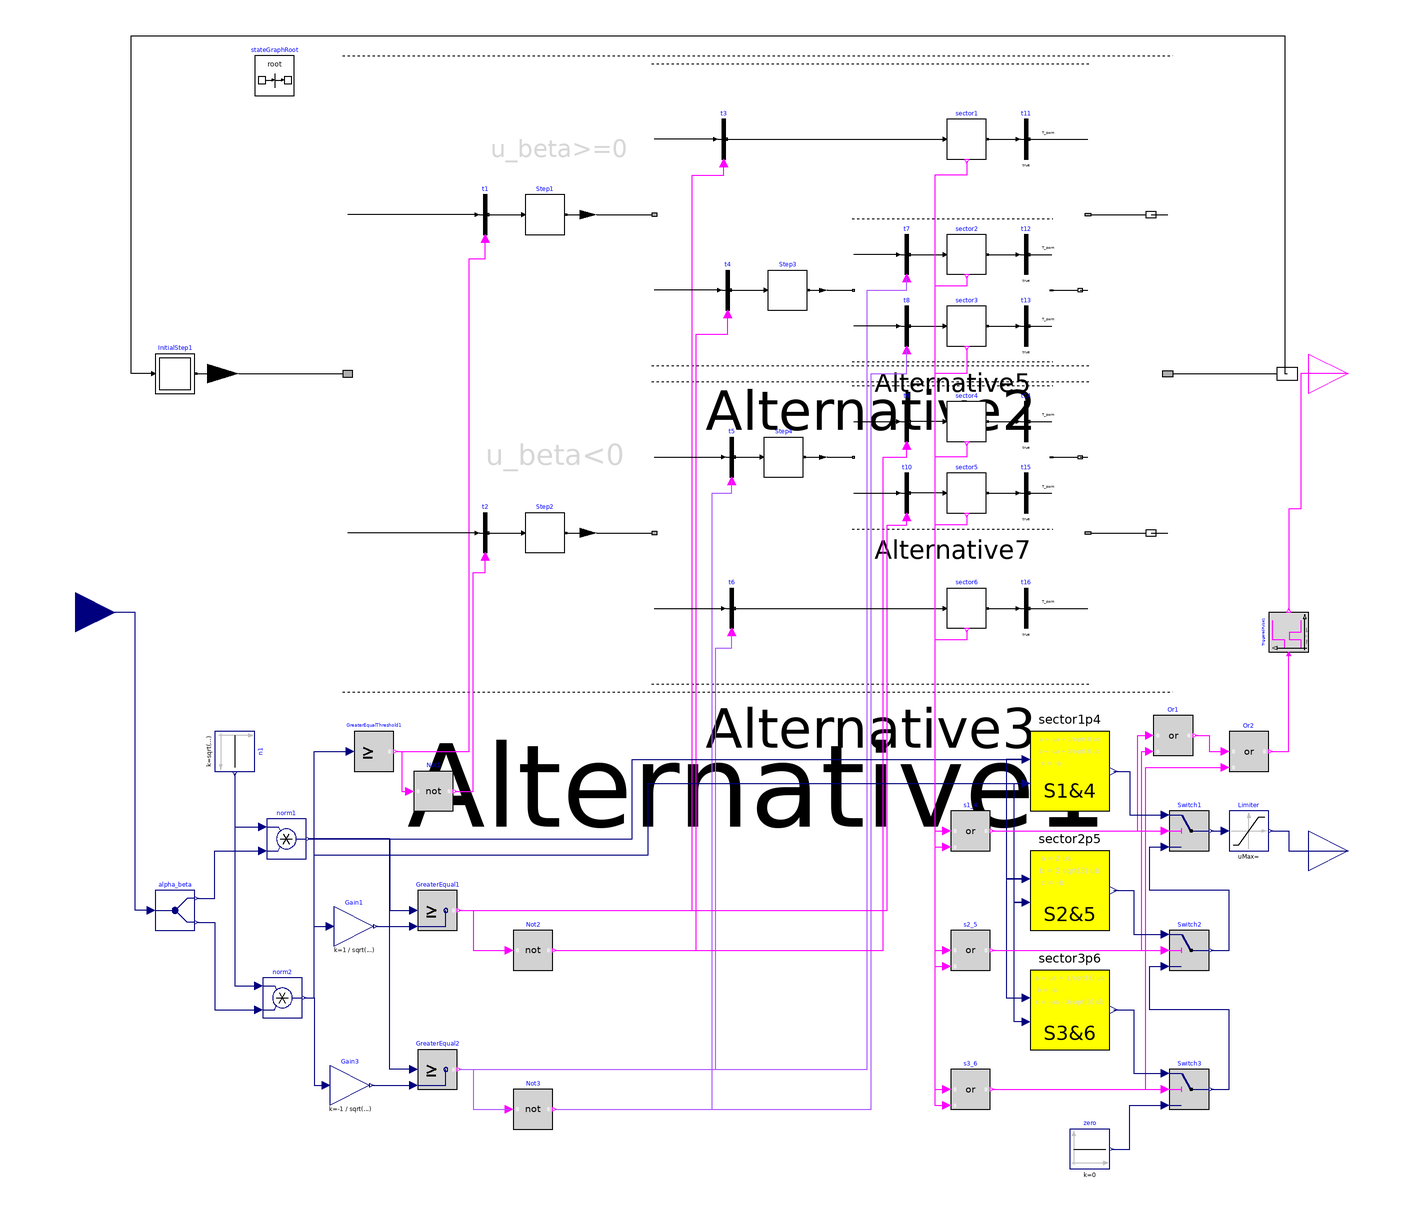

The component connection diagram of the Modelica model below, drawn from its own Placement and Line annotations.

model SVMlogic "Logical part for SVM"

      parameter SI.Time T_pwm "cycle time pwm";
      inner Modelica.StateGraph.StateGraphRoot stateGraphRoot
        annotation (Placement(transformation(extent={{-240,260},{-200,280}})));
      Modelica.StateGraph.Alternative Alternative1
        annotation (Placement(transformation(extent={{-238,-40},{284,280}})));
      Modelica.Blocks.Interfaces.RealInput u_alpha_beta[2]
        annotation (Placement(transformation(extent={{-340,-20},{-300,20}})));
      Modelica.Blocks.Math.Product norm1 annotation (Placement(transformation(
              extent={{-224,-124},{-204,-104}})));
      Modelica.Blocks.Sources.Constant n1(k=sqrt(3/2)) annotation (Placement(
            transformation(
            origin={-240,-70},
            extent={{-10,-10},{10,10}},
            rotation=270)));
      Modelica.StateGraph.StepWithSignal sector2
        annotation (Placement(transformation(extent={{118,170},{138,190}})));
      Modelica.StateGraph.TransitionWithSignal t1
        annotation (Placement(transformation(extent={{-124,190},{-104,210}})));
      Modelica.Blocks.Logical.GreaterEqual GreaterEqual1 annotation (Placement(
            transformation(extent={{-148,-160},{-128,-140}})));
      Modelica.Blocks.Math.Gain Gain1(k=1/sqrt(3)) annotation (Placement(
            transformation(extent={{-190,-168},{-170,-148}})));
      Modelica.Blocks.Logical.GreaterEqualThreshold GreaterEqualThreshold1
        annotation (Placement(transformation(extent={{-180,-80},{-160,-60}})));
      Modelica.Blocks.Logical.Not Not1
        annotation (Placement(transformation(extent={{-150,-100},{-130,-80}})));
      Modelica.Blocks.Math.Product norm2 annotation (Placement(transformation(
              extent={{-226,-204},{-206,-184}})));
      Modelica.Blocks.Logical.GreaterEqual GreaterEqual2 annotation (Placement(
            transformation(extent={{-148,-240},{-128,-220}})));
      Modelica.Blocks.Math.Gain Gain3(k=-1/sqrt(3)) annotation (Placement(
            transformation(extent={{-192,-248},{-172,-228}})));
      Modelica.StateGraph.TransitionWithSignal t2
        annotation (Placement(transformation(extent={{-124,30},{-104,50}})));
      Modelica.StateGraph.Alternative Alternative2
        annotation (Placement(transformation(extent={{-58,124},{218,276}})));
      Modelica.StateGraph.Step Step1
        annotation (Placement(transformation(extent={{-94,190},{-74,210}})));
      Modelica.StateGraph.Step Step2
        annotation (Placement(transformation(extent={{-94,30},{-74,50}})));
      Modelica.StateGraph.Alternative Alternative3
        annotation (Placement(transformation(extent={{-58,-36},{218,116}})));
      Modelica.StateGraph.Alternative Alternative5
        annotation (Placement(transformation(extent={{58,126},{184,198}})));
      Modelica.StateGraph.Alternative Alternative7
        annotation (Placement(transformation(extent={{58,42},{184,114}})));
      Modelica.StateGraph.TransitionWithSignal t3
        annotation (Placement(transformation(extent={{-4,228},{16,248}})));
      Modelica.StateGraph.TransitionWithSignal t4
        annotation (Placement(transformation(extent={{-2,152},{18,172}})));
      Modelica.StateGraph.Step Step3
        annotation (Placement(transformation(extent={{28,152},{48,172}})));
      Modelica.StateGraph.Step Step4
        annotation (Placement(transformation(extent={{26,68},{46,88}})));
      Modelica.StateGraph.TransitionWithSignal t5
        annotation (Placement(transformation(extent={{0,68},{20,88}})));
      Modelica.StateGraph.TransitionWithSignal t6
        annotation (Placement(transformation(extent={{0,-8},{20,12}})));
      Modelica.Blocks.Logical.Not Not2
        annotation (Placement(transformation(extent={{-100,-180},{-80,-160}})));
      Modelica.Blocks.Logical.Not Not3
        annotation (Placement(transformation(extent={{-100,-260},{-80,-240}})));
      Modelica.StateGraph.TransitionWithSignal t7
        annotation (Placement(transformation(extent={{88,170},{108,190}})));
      Modelica.StateGraph.TransitionWithSignal t8
        annotation (Placement(transformation(extent={{88,134},{108,154}})));
      Modelica.StateGraph.TransitionWithSignal t9
        annotation (Placement(transformation(extent={{88,86},{108,106}})));
      Modelica.StateGraph.TransitionWithSignal t10
        annotation (Placement(transformation(extent={{88,50},{108,70}})));
      Modelica.StateGraph.StepWithSignal sector3
        annotation (Placement(transformation(extent={{118,134},{138,154}})));
      Modelica.StateGraph.StepWithSignal sector1
        annotation (Placement(transformation(extent={{118,228},{138,248}})));
      Modelica.StateGraph.StepWithSignal sector6
        annotation (Placement(transformation(extent={{118,-8},{138,12}})));
      Modelica.StateGraph.StepWithSignal sector5
        annotation (Placement(transformation(extent={{118,50},{138,70}})));
      Modelica.StateGraph.StepWithSignal sector4
        annotation (Placement(transformation(extent={{118,86},{138,106}})));
      Modelica.StateGraph.Transition t11(enableTimer=true, waitTime=T_pwm)
        annotation (Placement(transformation(extent={{148,228},{168,248}})));
      Modelica.StateGraph.Transition t12(enableTimer=true, waitTime=T_pwm)
        annotation (Placement(transformation(extent={{148,170},{168,190}})));
      Modelica.StateGraph.Transition t13(enableTimer=true, waitTime=T_pwm)
        annotation (Placement(transformation(extent={{148,134},{168,154}})));
      Modelica.StateGraph.Transition t16(enableTimer=true, waitTime=T_pwm)
        annotation (Placement(transformation(extent={{148,-8},{168,12}})));
      Modelica.StateGraph.Transition t15(enableTimer=true, waitTime=T_pwm)
        annotation (Placement(transformation(extent={{148,50},{168,70}})));
      Modelica.StateGraph.Transition t14(enableTimer=true, waitTime=T_pwm)
        annotation (Placement(transformation(extent={{148,86},{168,106}})));
      Modelica.Blocks.Logical.Or s1_4
        annotation (Placement(transformation(extent={{120,-120},{140,-100}})));
      Modelica.Blocks.Logical.Or s2_5
        annotation (Placement(transformation(extent={{120,-180},{140,-160}})));
      Modelica.Blocks.Logical.Or s3_6
        annotation (Placement(transformation(extent={{120,-250},{140,-230}})));
      Modelica.Blocks.Sources.Constant zero[3](each k=0)
        annotation (Placement(transformation(extent={{180,-280},{200,-260}})));
      SVMsector1p4 sector1p4
        annotation (Placement(transformation(extent={{160,-100},{200,-60}})));
      SVMsector2p5 sector2p5
        annotation (Placement(transformation(extent={{160,-160},{200,-120}})));
      SVMsector3p6 sector3p6
        annotation (Placement(transformation(extent={{160,-220},{200,-180}})));
      Modelica.Blocks.Nonlinear.Limiter Limiter[3]
        annotation (Placement(transformation(extent={{260,-120},{280,-100}})));
      Modelica.Blocks.Logical.Switch Switch1[3]
        annotation (Placement(transformation(extent={{230,-120},{250,-100}})));
      Modelica.Blocks.Logical.Switch Switch2[3]
        annotation (Placement(transformation(extent={{230,-180},{250,-160}})));
      Modelica.Blocks.Logical.Switch Switch3[3]
        annotation (Placement(transformation(extent={{230,-250},{250,-230}})));
      Modelica.Blocks.Interfaces.RealOutput dutyRatio[3]
        annotation (Placement(transformation(extent={{300,-140},{340,-100}})));
      Modelica.Blocks.Routing.DeMultiplex2 alpha_beta annotation (Placement(
            transformation(extent={{-280,-160},{-260,-140}})));
      Modelica.Blocks.Interfaces.BooleanOutput trigger
        annotation (Placement(transformation(extent={{300,100},{340,140}})));
      Modelica.StateGraph.InitialStep InitialStep1
        annotation (Placement(transformation(extent={{-280,110},{-260,130}})));
      Modelica.Blocks.Logical.Or Or1
        annotation (Placement(transformation(extent={{222,-72},{242,-52}})));
      Modelica.Blocks.Logical.Or Or2
        annotation (Placement(transformation(extent={{260,-80},{280,-60}})));
      TriggeredPulse TriggeredPulse1(T_pulse=1/10*T_pwm) annotation (Placement(
            transformation(
            origin={290,-10},
            extent={{-10,-10},{10,10}},
            rotation=90)));

    equation
      connect(Gain1.y, GreaterEqual1.u2)
        annotation (Line(points={{-169,-158},{-150,-158}}, color={0,0,127}));
      connect(norm2.y, GreaterEqualThreshold1.u) annotation (Line(points={{-205,
              -194},{-200,-194},{-200,-70},{-182,-70}}, color={0,0,127}));
      connect(Gain3.y, GreaterEqual2.u2)
        annotation (Line(points={{-171,-238},{-150,-238}}, color={0,0,127}));
      connect(norm1.y, GreaterEqual1.u1) annotation (Line(points={{-203,-114},{
              -162,-114},{-162,-150},{-150,-150}}, color={0,0,127}));
      connect(GreaterEqual2.u1, norm1.y) annotation (Line(points={{-150,-230},{
              -162,-230},{-162,-114},{-203,-114}}, color={0,0,127}));
      connect(norm2.y, Gain3.u) annotation (Line(points={{-205,-194},{-200,-194},
              {-200,-238},{-194,-238}}, color={0,0,127}));
      connect(GreaterEqualThreshold1.y, Not1.u) annotation (Line(points={{-159,
              -70},{-156,-70},{-156,-90},{-152,-90}}, color={255,0,255}));
      connect(GreaterEqualThreshold1.y, t1.condition) annotation (Line(points={
              {-159,-70},{-122,-70},{-122,178},{-114,178},{-114,188}}, color={
              255,0,255}));
      connect(t1.outPort, Step1.inPort[1])
        annotation (Line(points={{-112.5,200},{-95,200}}, color={0,0,0}));
      connect(Step1.outPort[1], Alternative2.inPort)
        annotation (Line(points={{-73.5,200},{-62.14,200}}, color={0,0,0}));
      connect(t2.outPort, Step2.inPort[1])
        annotation (Line(points={{-112.5,40},{-95,40}}, color={0,0,0}));
      connect(Step2.outPort[1], Alternative3.inPort)
        annotation (Line(points={{-73.5,40},{-62.14,40}}, color={0,0,0}));
      connect(Step3.outPort[1], Alternative5.inPort)
        annotation (Line(points={{48.5,162},{56.11,162}}, color={0,0,0}));
      connect(t4.outPort, Step3.inPort[1])
        annotation (Line(points={{9.5,162},{27,162}}, color={0,0,0}));
      connect(t5.outPort, Step4.inPort[1])
        annotation (Line(points={{11.5,78},{25,78}}, color={0,0,0}));
      connect(Step4.outPort[1], Alternative7.inPort)
        annotation (Line(points={{46.5,78},{56.11,78}}, color={0,0,0}));
      connect(GreaterEqual1.y, t3.condition) annotation (Line(points={{-127,-150},
              {-10,-150},{-10,220},{6,220},{6,226}}, color={255,0,255}));
      connect(Not1.y, t2.condition) annotation (Line(points={{-129,-90},{-120,-90},
              {-120,20},{-114,20},{-114,28}}, color={255,0,255}));
      connect(GreaterEqual1.y, Not2.u) annotation (Line(points={{-127,-150},{-120,
              -150},{-120,-170},{-102,-170}}, color={255,0,255}));
      connect(GreaterEqual2.y, Not3.u) annotation (Line(points={{-127,-230},{-120,
              -230},{-120,-250},{-102,-250}}, color={170,85,255}));
      connect(Not2.y, t4.condition) annotation (Line(points={{-79,-170},{-8,-170},
              {-8,140},{8,140},{8,150}}, color={255,0,255}));
      connect(GreaterEqual2.y, t6.condition) annotation (Line(points={{-127,-230},
              {2,-230},{2,-18},{10,-18},{10,-10}}, color={170,85,255}));
      connect(Not3.y, t5.condition) annotation (Line(points={{-79,-250},{0,-250},
              {0,60},{10,60},{10,66}},color={170,85,255}));
      connect(GreaterEqual2.y, t7.condition) annotation (Line(points={{-127,-230},
              {78,-230},{78,162},{98,162},{98,168}}, color={170,85,255}));
      connect(Not3.y, t8.condition) annotation (Line(points={{-79,-250},{80,-250},
              {80,120},{98,120},{98,132}}, color={170,85,255}));
      connect(GreaterEqual1.y, t10.condition) annotation (Line(points={{-127,-150},
              {88,-150},{88,44},{98,44},{98,48}}, color={255,0,255}));
      connect(Not2.y, t9.condition) annotation (Line(points={{-79,-170},{86,-170},
              {86,78},{98,78},{98,84}}, color={255,0,255}));
      connect(t2.inPort, Alternative1.split[2])
        annotation (Line(points={{-118,40},{-183.19,40}}, color={0,0,0}));
      connect(t1.inPort, Alternative1.split[1])
        annotation (Line(points={{-118,200},{-183.19,200}}, color={0,0,0}));
      connect(t3.inPort, Alternative2.split[1])
        annotation (Line(points={{2,238},{-29.02,238}}, color={0,0,0}));
      connect(t4.inPort, Alternative2.split[2])
        annotation (Line(points={{4,162},{-29.02,162}}, color={0,0,0}));
      connect(t7.inPort, Alternative5.split[1])
        annotation (Line(points={{94,180},{71.23,180}}, color={0,0,0}));
      connect(t8.inPort, Alternative5.split[2])
        annotation (Line(points={{94,144},{71.23,144}}, color={0,0,0}));
      connect(t7.outPort, sector2.inPort[1])
        annotation (Line(points={{99.5,180},{117,180}}, color={0,0,0}));
      connect(sector4.inPort[1], t9.outPort)
        annotation (Line(points={{117,96},{99.5,96}}, color={0,0,0}));
      connect(sector5.inPort[1], t10.outPort)
        annotation (Line(points={{117,60},{99.5,60}}, color={0,0,0}));
      connect(t3.outPort, sector1.inPort[1])
        annotation (Line(points={{7.5,238},{117,238}}, color={0,0,0}));
      connect(t6.outPort, sector6.inPort[1])
        annotation (Line(points={{11.5,2},{117,2}}, color={0,0,0}));
      connect(t8.outPort, sector3.inPort[1])
        annotation (Line(points={{99.5,144},{117,144}}, color={0,0,0}));
      connect(Alternative5.outPort, Alternative2.join[2])
        annotation (Line(points={{185.26,162},{189.02,162}}, color={0,0,0}));
      connect(Alternative3.outPort, Alternative1.join[2])
        annotation (Line(points={{220.76,40},{229.19,40}}, color={0,0,0}));
      connect(Alternative2.outPort, Alternative1.join[1])
        annotation (Line(points={{220.76,200},{229.19,200}}, color={0,0,0}));
      connect(sector1.outPort[1], t11.inPort)
        annotation (Line(points={{138.5,238},{154,238}}, color={0,0,0}));
      connect(sector5.outPort[1], t15.inPort)
        annotation (Line(points={{138.5,60},{154,60}}, color={0,0,0}));
      connect(sector4.outPort[1], t14.inPort)
        annotation (Line(points={{138.5,96},{154,96}}, color={0,0,0}));
      connect(sector6.outPort[1], t16.inPort)
        annotation (Line(points={{138.5,2},{154,2}}, color={0,0,0}));
      connect(sector3.outPort[1], t13.inPort)
        annotation (Line(points={{138.5,144},{154,144}}, color={0,0,0}));
      connect(sector2.outPort[1], t12.inPort)
        annotation (Line(points={{138.5,180},{154,180}}, color={0,0,0}));
      connect(t12.outPort, Alternative5.join[1])
        annotation (Line(points={{159.5,180},{170.77,180}}, color={0,0,0}));
      connect(t13.outPort, Alternative5.join[2])
        annotation (Line(points={{159.5,144},{170.77,144}}, color={0,0,0}));
      connect(t11.outPort, Alternative2.join[1])
        annotation (Line(points={{159.5,238},{189.02,238}}, color={0,0,0}));
      connect(sector1.active, s1_4.u1) annotation (Line(points={{128,227},{128,
              220},{112,220},{112,-110},{118,-110}}, color={255,0,255}));
      connect(sector2.active, s2_5.u1) annotation (Line(points={{128,169},{128,
              164},{112,164},{112,-170},{118,-170}}, color={255,0,255}));
      connect(sector3.active, s3_6.u1) annotation (Line(points={{128,133},{128,
              120},{112,120},{112,-240},{118,-240}}, color={255,0,255}));
      connect(sector1p4.u_alpha, sector2p5.u_alpha) annotation (Line(points={{
              158,-74},{148,-74},{148,-134},{158,-134}}, color={0,0,127}));
      connect(sector2p5.u_alpha, sector3p6.u_alpha) annotation (Line(points={{
              158,-134},{148,-134},{148,-194},{158,-194}}, color={0,0,127}));
      connect(sector3p6.u_beta, sector2p5.u_beta) annotation (Line(points={{158,
              -206},{152,-206},{152,-146},{158,-146}}, color={0,0,127}));
      connect(sector2p5.u_beta, sector1p4.u_beta) annotation (Line(points={{158,
              -146},{152,-146},{152,-86},{158,-86}}, color={0,0,127}));
      connect(Switch3.y, Switch2.u3) annotation (Line(points={{251,-240},{260,-240},
              {260,-200},{220,-200},{220,-178},{228,-178}}, color={0,0,127}));
      connect(Switch2.y, Switch1.u3) annotation (Line(points={{251,-170},{260,-170},
              {260,-140},{220,-140},{220,-118},{228,-118}}, color={0,0,127}));
      connect(Switch1.y, Limiter.u)
        annotation (Line(points={{251,-110},{258,-110}}, color={0,0,127}));
      connect(Limiter.y, dutyRatio) annotation (Line(points={{281,-110},{290,-110},
              {290,-120},{320,-120}}, color={0,0,127}));
      connect(s1_4.y, Switch1[1].u2)
        annotation (Line(points={{141,-110},{228,-110}}, color={255,0,255}));
      connect(s1_4.y, Switch1[2].u2)
        annotation (Line(points={{141,-110},{228,-110}}, color={255,0,255}));
      connect(s1_4.y, Switch1[3].u2)
        annotation (Line(points={{141,-110},{228,-110}}, color={255,0,255}));
      connect(s2_5.y, Switch2[1].u2)
        annotation (Line(points={{141,-170},{228,-170}}, color={255,0,255}));
      connect(s2_5.y, Switch2[2].u2)
        annotation (Line(points={{141,-170},{228,-170}}, color={255,0,255}));
      connect(s2_5.y, Switch2[3].u2)
        annotation (Line(points={{141,-170},{228,-170}}, color={255,0,255}));
      connect(s3_6.y, Switch3[1].u2)
        annotation (Line(points={{141,-240},{228,-240}}, color={255,0,255}));
      connect(s3_6.y, Switch3[2].u2)
        annotation (Line(points={{141,-240},{228,-240}}, color={255,0,255}));
      connect(s3_6.y, Switch3[3].u2)
        annotation (Line(points={{141,-240},{228,-240}}, color={255,0,255}));
      connect(zero.y, Switch3.u3) annotation (Line(points={{201,-270},{210,-270},
              {210,-248},{228,-248}}, color={0,0,127}));
      connect(alpha_beta.y1[1], norm1.u2) annotation (Line(points={{-259,-144},
              {-250,-144},{-250,-120},{-226,-120}}, color={0,0,127}));
      connect(alpha_beta.u, u_alpha_beta) annotation (Line(points={{-282,-150},
              {-290,-150},{-290,0},{-320,0}}, color={0,0,127}));
      connect(alpha_beta.y2[1], norm2.u2) annotation (Line(points={{-259,-156},
              {-250,-156},{-250,-200},{-228,-200}}, color={0,0,127}));
      connect(norm2.y, Gain1.u) annotation (Line(points={{-205,-194},{-200,-194},
              {-200,-158},{-192,-158}}, color={0,0,127}));
      connect(InitialStep1.outPort[1], Alternative1.inPort)
        annotation (Line(points={{-259.5,120},{-245.83,120}}, color={0,0,0}));
      connect(InitialStep1.inPort[1], Alternative1.outPort) annotation (Line(
            points={{-281,120},{-292,120},{-292,290},{288,290},{288,120},{
              289.22,120}}, color={0,0,0}));
      connect(s1_4.y, Or1.u1) annotation (Line(points={{141,-110},{214,-110},{
              214,-62},{220,-62}}, color={255,0,255}));
      connect(s2_5.y, Or1.u2) annotation (Line(points={{141,-170},{216,-170},{
              216,-70},{220,-70}}, color={255,0,255}));
      connect(Or1.y, Or2.u1) annotation (Line(points={{243,-62},{250,-62},{250,
              -70},{258,-70}}, color={255,0,255}));
      connect(s3_6.y, Or2.u2) annotation (Line(points={{141,-240},{218,-240},{
              218,-78},{258,-78}}, color={255,0,255}));
      connect(norm1.y, sector1p4.u_alpha) annotation (Line(points={{-203,-114},
              {-40,-114},{-40,-74},{158,-74}}, color={0,0,127}));
      connect(norm2.y, sector1p4.u_beta) annotation (Line(points={{-205,-194},{
              -200,-194},{-200,-122},{-32,-122},{-32,-86},{158,-86}}, color={0,
              0,127}));
      connect(Alternative3.split[2], t6.inPort)
        annotation (Line(points={{-29.02,2},{6,2}}, color={0,0,0}));
      connect(Alternative3.split[1], t5.inPort)
        annotation (Line(points={{-29.02,78},{6,78}}, color={0,0,0}));
      connect(Alternative7.split[1], t9.inPort)
        annotation (Line(points={{71.23,96},{94,96}}, color={0,0,0}));
      connect(Alternative7.split[2], t10.inPort)
        annotation (Line(points={{71.23,60},{94,60}}, color={0,0,0}));
      connect(t14.outPort, Alternative7.join[1])
        annotation (Line(points={{159.5,96},{170.77,96}}, color={0,0,0}));
      connect(t15.outPort, Alternative7.join[2])
        annotation (Line(points={{159.5,60},{170.77,60}}, color={0,0,0}));
      connect(t16.outPort, Alternative3.join[2])
        annotation (Line(points={{159.5,2},{189.02,2}}, color={0,0,0}));
      connect(Alternative7.outPort, Alternative3.join[1])
        annotation (Line(points={{185.26,78},{189.02,78}}, color={0,0,0}));
      connect(sector4.active, s1_4.u2) annotation (Line(points={{128,85},{128,
              78},{112,78},{112,-118},{118,-118}}, color={255,0,255}));
      connect(sector5.active, s2_5.u2) annotation (Line(points={{128,49},{128,
              44},{112,44},{112,-178},{118,-178}}, color={255,0,255}));
      connect(sector6.active, s3_6.u2) annotation (Line(points={{128,-9},{128,-14},
              {112,-14},{112,-248},{118,-248}}, color={255,0,255}));
      connect(sector3p6.abc, Switch3.u1) annotation (Line(points={{202,-200},{
              212,-200},{212,-232},{228,-232}}, color={0,0,127}));
      connect(sector2p5.abc, Switch2.u1) annotation (Line(points={{202,-140},{
              212,-140},{212,-162},{228,-162}}, color={0,0,127}));
      connect(sector1p4.abc, Switch1.u1) annotation (Line(points={{202,-80},{
              210,-80},{210,-102},{228,-102}}, color={0,0,127}));
      connect(Or2.y, TriggeredPulse1.u) annotation (Line(points={{281,-70},{290,
              -70},{290,-21}}, color={255,0,255}));
      connect(trigger, TriggeredPulse1.y) annotation (Line(points={{320,120},{
              296,120},{296,52},{290,52},{290,1}}, color={255,0,255}));
      connect(n1.y, norm1.u1) annotation (Line(points={{-240,-81},{-240,-108},{
              -226,-108}}, color={0,0,127}));
      connect(n1.y, norm2.u1) annotation (Line(points={{-240,-81},{-240,-188},{
              -228,-188}}, color={0,0,127}));
      annotation (
        Icon(coordinateSystem(preserveAspectRatio=false, extent={{-300,-300},{
                300,300}}), graphics={Rectangle(
                  extent={{-300,300},{300,-300}},
                  lineColor={0,0,0},
                  fillColor={255,255,255},
                  fillPattern=FillPattern.Solid),Polygon(
                  points={{-120,220},{-260,0},{0,0},{-120,220}},
                  lineColor={0,0,255},
                  pattern=LinePattern.None,
                  fillColor={251,255,213},
                  fillPattern=FillPattern.Solid),Line(points={{72,0},{280,0}},
              color={0,0,255}),Line(points={{0,0},{120,220}}, color={215,215,
              215}),Line(points={{0,0},{0,280}}, color={0,0,255}),Line(points={
              {0,0},{72,0}}, color={0,0,255}),Line(points={{0,0},{120,-220}},
              color={215,215,215}),Line(points={{0,0},{-120,220}}, color={215,
              215,215}),Line(points={{0,0},{-120,-220}}, color={215,215,215}),
              Line(points={{0,0},{-72,0}}, color={215,215,215}),Line(points={{0,
              -220},{-120,-220},{-260,0},{-120,220},{120,220},{260,0},{120,-220},
              {0,-220}}, color={0,0,255}),Line(points={{0,0},{-258,0}}, color={
              215,215,215}),Text(
                  extent={{-244,26},{-194,-4}},
                  lineColor={215,215,215},
                  pattern=LinePattern.None,
                  lineThickness=0.5,
                  fillColor={255,255,255},
                  fillPattern=FillPattern.Solid,
                  textString="011"),Polygon(
                  points={{0,290},{-8,270},{10,270},{0,290}},
                  lineColor={0,0,255},
                  pattern=LinePattern.None,
                  fillColor={0,0,255},
                  fillPattern=FillPattern.Solid),Polygon(
                  points={{290,0},{270,12},{270,-12},{290,0}},
                  lineColor={0,0,255},
                  pattern=LinePattern.None,
                  fillColor={0,0,255},
                  fillPattern=FillPattern.Solid),Text(
                  extent={{-148,-222},{-98,-252}},
                  lineColor={215,215,215},
                  pattern=LinePattern.None,
                  lineThickness=0.5,
                  fillColor={255,255,255},
                  fillPattern=FillPattern.Solid,
                  textString="001"),Text(
                  extent={{100,-222},{150,-252}},
                  lineColor={215,215,215},
                  pattern=LinePattern.None,
                  lineThickness=0.5,
                  fillColor={255,255,255},
                  fillPattern=FillPattern.Solid,
                  textString="101"),Text(
                  extent={{196,-2},{246,-32}},
                  lineColor={215,215,215},
                  pattern=LinePattern.None,
                  lineThickness=0.5,
                  fillColor={255,255,255},
                  fillPattern=FillPattern.Solid,
                  textString="100"),Text(
                  extent={{14,30},{64,0}},
                  lineColor={215,215,215},
                  pattern=LinePattern.None,
                  lineThickness=0.5,
                  fillColor={255,255,255},
                  fillPattern=FillPattern.Solid,
                  textString="000"),Text(
                  extent={{14,-4},{64,-34}},
                  lineColor={215,215,215},
                  pattern=LinePattern.None,
                  lineThickness=0.5,
                  fillColor={255,255,255},
                  fillPattern=FillPattern.Solid,
                  textString="111"),Text(
                  extent={{96,250},{146,220}},
                  lineColor={215,215,215},
                  pattern=LinePattern.None,
                  lineThickness=0.5,
                  fillColor={255,255,255},
                  fillPattern=FillPattern.Solid,
                  textString="110"),Text(
                  extent={{-144,250},{-94,220}},
                  lineColor={215,215,215},
                  pattern=LinePattern.None,
                  lineThickness=0.5,
                  fillColor={255,255,255},
                  fillPattern=FillPattern.Solid,
                  textString="010"),Text(
                  extent={{108,90},{158,60}},
                  lineColor={215,215,215},
                  pattern=LinePattern.None,
                  lineThickness=0.5,
                  fillColor={255,255,255},
                  fillPattern=FillPattern.Solid,
                  textString="S1"),Text(
                  extent={{-4,152},{46,122}},
                  lineColor={215,215,215},
                  pattern=LinePattern.None,
                  lineThickness=0.5,
                  fillColor={255,255,255},
                  fillPattern=FillPattern.Solid,
                  textString="S2"),Text(
                  extent={{-154,96},{-104,66}},
                  lineColor={215,215,215},
                  pattern=LinePattern.None,
                  lineThickness=0.5,
                  fillColor={255,255,255},
                  fillPattern=FillPattern.Solid,
                  textString="S3"),Text(
                  extent={{-154,-46},{-104,-76}},
                  lineColor={215,215,215},
                  pattern=LinePattern.None,
                  lineThickness=0.5,
                  fillColor={255,255,255},
                  fillPattern=FillPattern.Solid,
                  textString="S4"),Text(
                  extent={{-28,-122},{22,-152}},
                  lineColor={215,215,215},
                  pattern=LinePattern.None,
                  lineThickness=0.5,
                  fillColor={255,255,255},
                  fillPattern=FillPattern.Solid,
                  textString="S5"),Text(
                  extent={{108,-42},{158,-72}},
                  lineColor={215,215,215},
                  pattern=LinePattern.None,
                  lineThickness=0.5,
                  fillColor={255,255,255},
                  fillPattern=FillPattern.Solid,
                  textString="S6"),Text(
                  extent={{220,96},{286,46}},
                  lineColor={215,215,215},
                  textString="U"),Text(
                  extent={{12,280},{72,234}},
                  lineColor={215,215,215},
                  textString="U"),Text(
                  extent={{50,258},{94,218}},
                  lineColor={215,215,215},
                  textString="beta"),Text(
                  extent={{250,64},{300,36}},
                  lineColor={215,215,215},
                  textString="alpha"),Text(extent={{-300,540},{300,300}},
              textString="%name")}),
        Documentation(info="<html>
<p>Spot modification:<br>
<pre>
  V_s (dc voltage supply) omitted
  U_ab[2] (non normalised alpha-beta components) remamed to
  u_alpha_beta[2] (normalised alpha-beta components)
  abs(u_alpha_beta) = 1 corresponds to modulation index u = 1
</pre></p>
<h4>Space Vector Modulation</h4><br>
This part calculates the duty ratios of the space vector modulation.
<br>
</html>"),
        Diagram(coordinateSystem(preserveAspectRatio=false, extent={{-300,-300},
                {300,300}}), graphics={Text(
                  extent={{-112,246},{-42,220}},
                  lineColor={215,215,215},
                  textString="u_beta>=0"),Text(
                  extent={{-114,92},{-44,66}},
                  lineColor={215,215,215},
                  textString="u_beta<0")}));
    end SVMlogic;